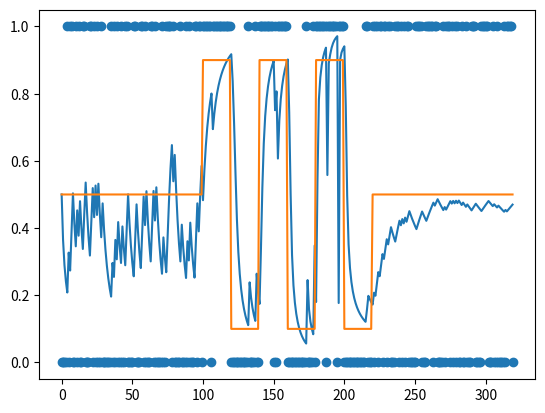
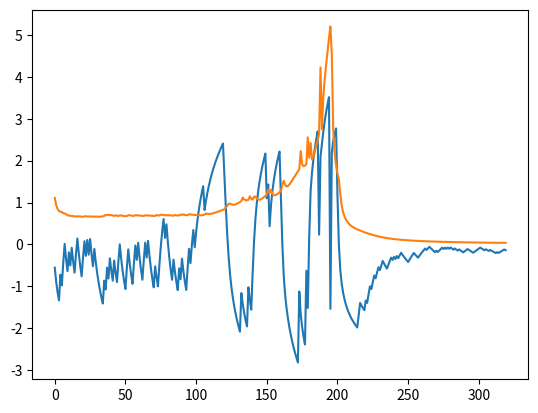
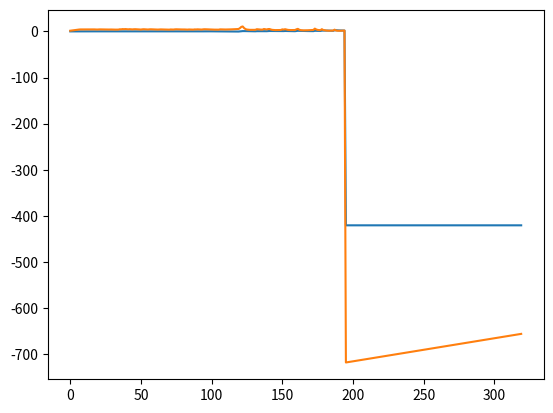

Here is the Python script that generated these plots, in order:
import math 
import matplotlib as mpl
import matplotlib.pyplot as plt
import numpy as np

#HUMAN NEUROSCIENCE上面的文章A Bayesian foundation for individual learning under uncertainty，
# #讨论了HGF模型，模拟她我写出了一个仿真模型

#下面-1这个值纯属占位，是用不上的
# rawData = [-1,1,1,1,1,0,1,1,1,1,1,1,1,1,0,1,1,1,0,1,1,1,1,1,1,1,1,1,1,1,1,1,1,0,1,1,1,1,1,1,1,0,0,0,0,0,1,0,0,1,0,
# 0,0,0,0,0,0,0,0,0,0,0,1,0,1,0,0,0,0,0,0,0,0,0,1,0,0,0,0,1,1,1,1,0,1,1,1,0,0,1,0,0,1,0,1,1,0,1,1,1,1,1,1,0,0,1,1,1,
# 1,0,1,1,1,1,0,1,0,0,0,1,0,1,1,0,1,1,1,1,1,0,1,0,1,1,1,0,1,0,1,0,0,0,1,0,0,1,0,0,0,0,1,0,1,0,0,0,0,0,0,1,0,0,0,0,0,
# 1,1,0,0,1,1,1,1,1,0,1,1,1,1,1,0,1,1,1,1,0,1,1,1,0,1,1,1,0,0,0,1,0,0,0,0,1,1,0,0,0,1,0,0,0,0,1,0,1,0,0,0,0,0,0,0,1,
# 0,1,0,1,1,1,1,1,0,1,0,0,1,0,1,1,0,0,1,1,1,1,1,1,0,1,0,0,0,0,1,0,1,1,0,0,1,1,1,0,0,1,1,1,0,1,1,0,0,1,1,0,1,1,0,1,1,
# 0,1,0,0,0,0,1,0,0,1,0,0,0,0,0,1,0,0,0,0,0,1,0,0,0,0,0,0,0,0,1,0,0,0,1,0,0,0,0,0,0,0]
#HGF toolbox的模拟数据，先放着吧

#下面-1这个值纯属占位，是用不上的
rawData = [-1]
rawData +=  np.random.binomial(1, 0.5, 100).tolist()
rawData += np.random.binomial(1, 0.9, 20).tolist()
rawData += np.random.binomial(1, 0.1, 20).tolist()
rawData += np.random.binomial(1, 0.9, 20).tolist()
rawData += np.random.binomial(1, 0.1, 20).tolist()
rawData += np.random.binomial(1, 0.9, 20).tolist()
rawData += np.random.binomial(1, 0.1, 20).tolist()
rawData += np.random.binomial(1, 0.5, 100).tolist()
#根据文章生成的模拟数据↑

def realP(x):#真实概率
  if x<100:
    return 0.5
  elif x<120:
    return 0.9
  elif x<140:
    return 0.1
  elif x<160:
    return 0.9
  elif x<180:
    return 0.1
  elif x<200:
    return 0.9
  elif x<220:
    return 0.1
  else:
    return 0.5

def sigmoid(x):
    return 1.0/(1+math.exp(-x))

class HGF:
  def __init__(self, kappa , omega,theta): 
    self.theta = theta
    self.kappa=(kappa)
    self.omega=omega
    
    self.miu3 = []
    self.miu2 = []
    self.miu3.append(0)
    self.miu2.append(0) #
    
    self.sigma2=[]
    self.sigma2.append(1)#同上，

    self.miu1P=[]
    self.miu1P.append(1) #同上

    self.sigma3=[]
    self.sigma3.append(1) #同上


    self.step = 1

  def miu3Update(self):
    kappa = self.kappa

    tempVal = math.exp(kappa*self.miu3[self.step-1]+self.omega)

    w2 = tempVal/(self.sigma2[self.step-1]+tempVal)

    delta2 = (self.sigma2[self.step]+(self.miu2[self.step]-self.miu2[self.step-1])**2)/(self.sigma2[self.step-1]+tempVal)-1

    #update the sigma3 list
    #pi3P
    pi3P = 1/(self.sigma3[self.step-1]+self.theta)
    #r2
    r2 =( tempVal-self.sigma2[self.step-1])/(self.sigma2[self.step-1]+tempVal)

    #pi3
    pi3 = pi3P+kappa**2/2*w2*(w2+r2*delta2)
    
    tempSigma3 = 1/pi3

    self.sigma3.append(tempSigma3)

    differenceOfmiu3=tempSigma3*kappa*w2*delta2/2
    self.miu3.append(self.miu3[self.step-1]+differenceOfmiu3)
    
  def miu2Update(self): 
    sigma2P=self.sigma2[self.step-1]+math.exp(self.kappa*self.miu3[self.step-1]+self.omega)
    
    miu1P = sigmoid(self.miu2[self.step-1])
    self.miu1P.append(miu1P)
    
    sigma1P = self.miu1P[self.step-1]*(1-self.miu1P[self.step-1])

    tempSigma2 = 1/(1/sigma2P+sigma1P)
    self.sigma2.append(tempSigma2)

    delta1 = rawData[self.step]-self.miu1P[self.step]

    differenceOfmiu2 = tempSigma2*delta1

    self.miu2.append(self.miu2[self.step-1]+differenceOfmiu2)
  
  
  def classUpdate(self):
    while(self.step<len(rawData)):
      self.miu2Update()
      self.miu3Update()
      self.step+=1
  def output(self):
    return {
      "mu1_rawData":[rawData[1:]],
      "mu1_hat":[self.miu1P[1:]],
      "mu2_3":[self.miu2[1:],self.miu3[1:]],
      "sigma2_3":[self.sigma2[1:],self.sigma3[1:]]
    }

if __name__ == '__main__':
  instance =   HGF(1.4,-2.2,0.5)#文章里面这是自由参数，但是可以用一种算法估计出最优的自由参数，暂略
  instance.classUpdate()

  ans = instance.output() 
  length = len(ans["mu1_rawData"][0])
  x=range(length)
  tempIndex = 0
  y=[]
  while(tempIndex<length):
    y.append(realP(x[tempIndex]))
    tempIndex += 1

  plt.scatter(x,ans["mu1_rawData"][0])
  plt.plot(x,ans["mu1_hat"][0])
  plt.plot(x,y)
  plt.show()

  plt.plot(x,ans["mu2_3"][0])
  
  plt.plot(x,ans["sigma2_3"][0]) 
  plt.show()

  plt.plot(x,ans["mu2_3"][1])
  plt.plot(x,ans["sigma2_3"][1])
  plt.show()

    
